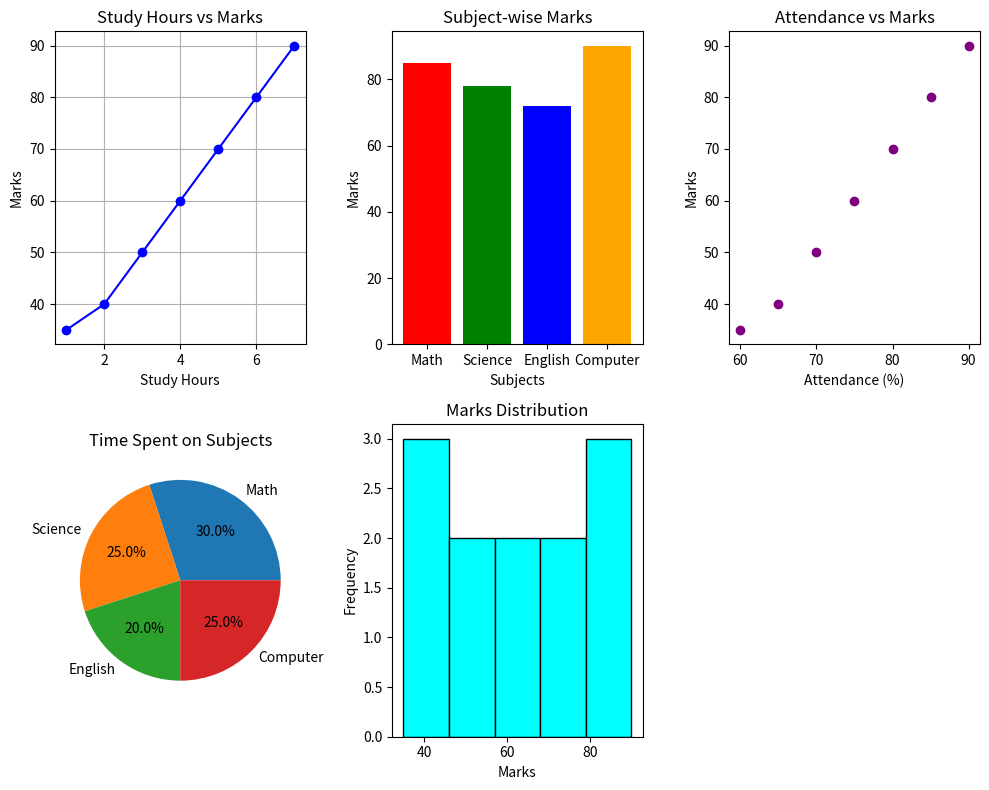

This chart was generated by the following Python code:
import matplotlib.pyplot as plt


study_hours = [1, 2, 3, 4, 5, 6, 7]
marks = [35, 40, 50, 60, 70, 80, 90]

subjects = ["Math", "Science", "English", "Computer"]
subject_marks = [85, 78, 72, 90]

attendance = [60, 65, 70, 75, 80, 85, 90]

time_spent = [30, 25, 20, 25]  

marks_distribution = [35, 40, 45, 50, 55, 60, 65, 70, 75, 80, 85, 90]

# ------------------ Subplots ------------------
plt.figure(figsize=(10, 8))

# Line Chart
plt.subplot(2, 3, 1)
plt.plot(study_hours, marks, color="blue", marker="o")
plt.title("Study Hours vs Marks")
plt.xlabel("Study Hours")
plt.ylabel("Marks")
plt.grid()

#  Bar Chart
plt.subplot(2, 3, 2)
plt.bar(subjects, subject_marks, color=["red", "green", "blue", "orange"])
plt.title("Subject-wise Marks")
plt.xlabel("Subjects")
plt.ylabel("Marks")

# Scatter Chart
plt.subplot(2, 3, 3)
plt.scatter(attendance, marks, color="purple")
plt.title("Attendance vs Marks")
plt.xlabel("Attendance (%)")
plt.ylabel("Marks")

# Pie Chart
plt.subplot(2, 3, 4)
plt.pie(time_spent, labels=subjects, autopct="%1.1f%%")
plt.title("Time Spent on Subjects")

# Histogram
plt.subplot(2, 3, 5)
plt.hist(marks_distribution, bins=5, color="cyan", edgecolor="black")
plt.title("Marks Distribution")
plt.xlabel("Marks")
plt.ylabel("Frequency")

plt.tight_layout()
plt.show()


